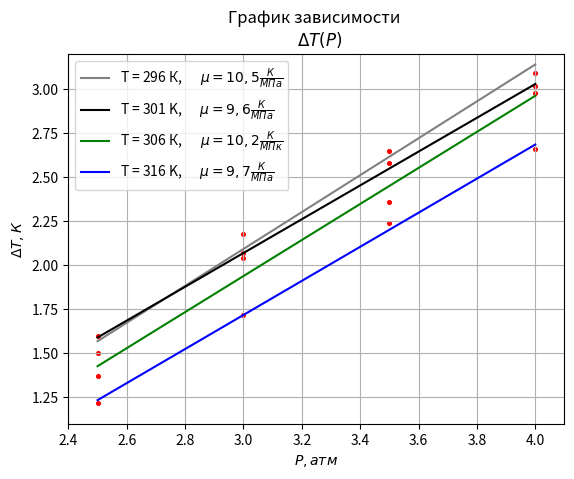

The matplotlib source for this figure:
from matplotlib import pyplot
import numpy

x_1 = [4, 3.5, 3, 2.5]
y_1 = [3.09, 2.65, 2.18, 1.5]

coeffs = numpy.polyfit(x_1, y_1, 1)
k = coeffs[0]
b = coeffs[1]
line_points = [k * number + b for number in x_1]
pyplot.scatter(x_1, y_1, s=7., color='r')
line1, = pyplot.plot(x_1, line_points, color='grey')
print(k)

y_2 = [3.02, 2.58, 2.04, 1.6]
x_2 = x_1

coeffs = numpy.polyfit(x_2, y_2, 1)
k = coeffs[0]
b = coeffs[1]
line_points = [k * number + b for number in x_2]
pyplot.scatter(x_2, y_2, s=7., color='r')
line2, = pyplot.plot(x_2, line_points, color='black')
print(k)

y_3 = [2.98, 2.36, 2.07, 1.37]
x_3 = x_1

coeffs = numpy.polyfit(x_3, y_3, 1)
k = coeffs[0]
b = coeffs[1]
line_points = [k * number + b for number in x_3]
pyplot.scatter(x_3, y_3,  s=7., color='r')
line3, = pyplot.plot(x_3, line_points, color='green')
print(k)

y_4 = [2.66, 2.24, 1.72, 1.22]
x_4 = x_1
coeffs = numpy.polyfit(x_4, y_4, 1)
k = coeffs[0]
b = coeffs[1]
line_points = [k * number + b for number in x_4]
pyplot.scatter(x_4, y_4, s=7., color='r')
line4, =pyplot.plot(x_4, line_points, color='b')
print(k)

pyplot.ylabel('$\\Delta T, К$')
pyplot.xlabel('$P, атм$')
pyplot.xlim(2.4, 4.1)
pyplot.ylim(1.1, 3.2)
pyplot.grid()
pyplot.title('График зависимости \n  $\\Delta T(P)$')

pyplot.legend((line1, line2, line3, line4), ['T = 296 К,      $\\mu = 10,5  \\frac{К}{МПа}$',
                                             'T = 301 K,      $\\mu = 9,6   \\frac{К}{МПа}$',
                                             'T = 306 К,      $\\mu = 10,2  \\frac{К}{МПк}$',
                                             'T = 316 K,      $\\mu = 9,7   \\frac{К}{МПа}$'])
pyplot.savefig('lab 2_1_6')
pyplot.show()
